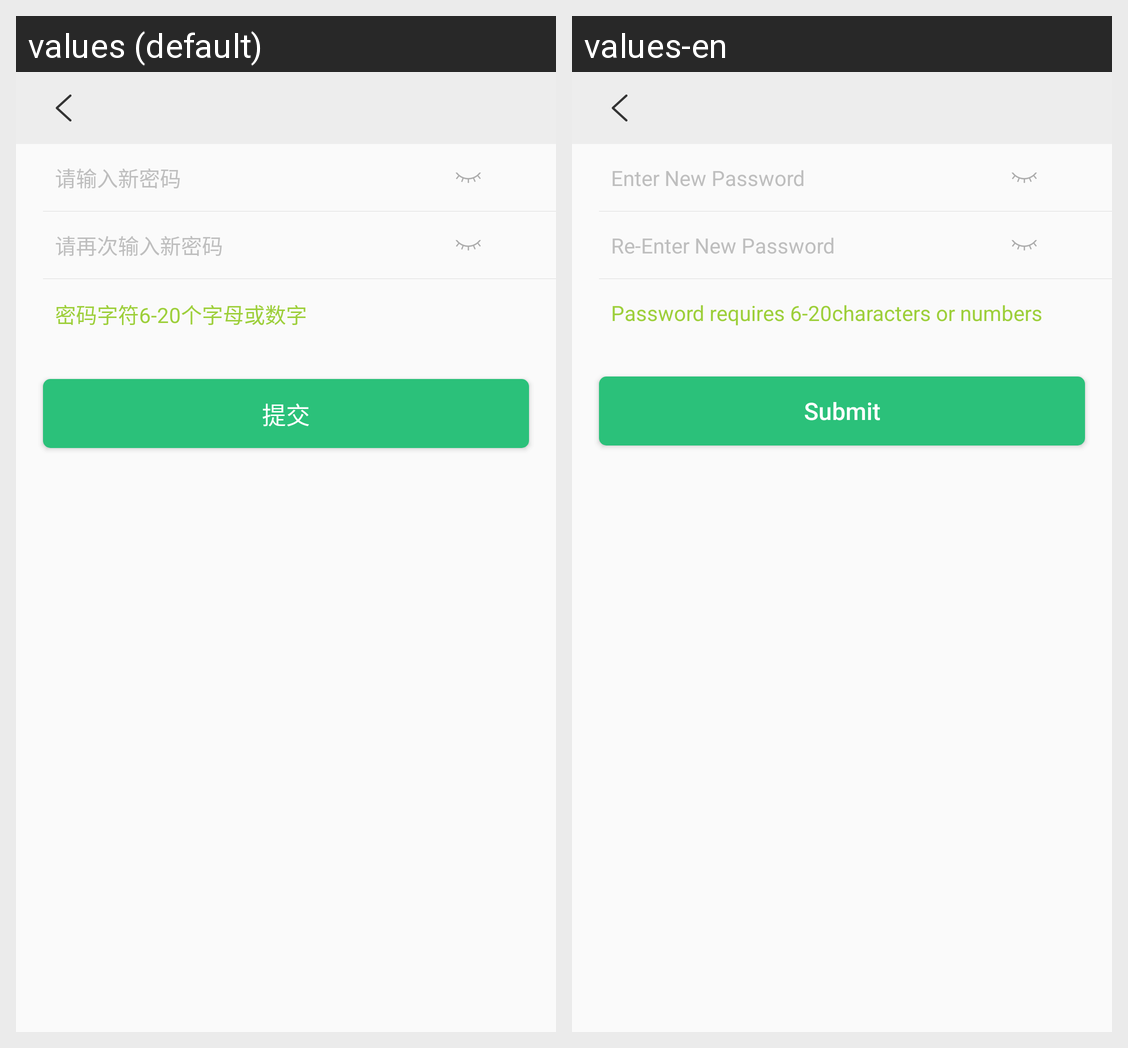

Locale-by-locale string values for the Android screen shown in this grid:
Android screen res/layout/activity_set_new_password.xml rendered under 2 locales, left to right: values (default), values-en. Device: Nexus 5 (rendered at 1080×1920; each locale shown at half size, 540×960, under a caption strip naming it); theme AppTheme.NoActionBar.
Strings drawn on this screen, with the default value and each locale's value (text and hints the layout hard-codes, and strings that could not be matched under every locale, appear in the picture but are not listed):

input_hint_new_password
  values: 请输入新密码
  values-en: Enter New Password

input_hint_new_password_again
  values: 请再次输入新密码
  values-en: Re-Enter New Password

tips_change_password
  values: 密码字符6-20个字母或数字
  values-en: Password requires 6-20characters or numbers

commit
  values: 提交
  values-en: Submit
